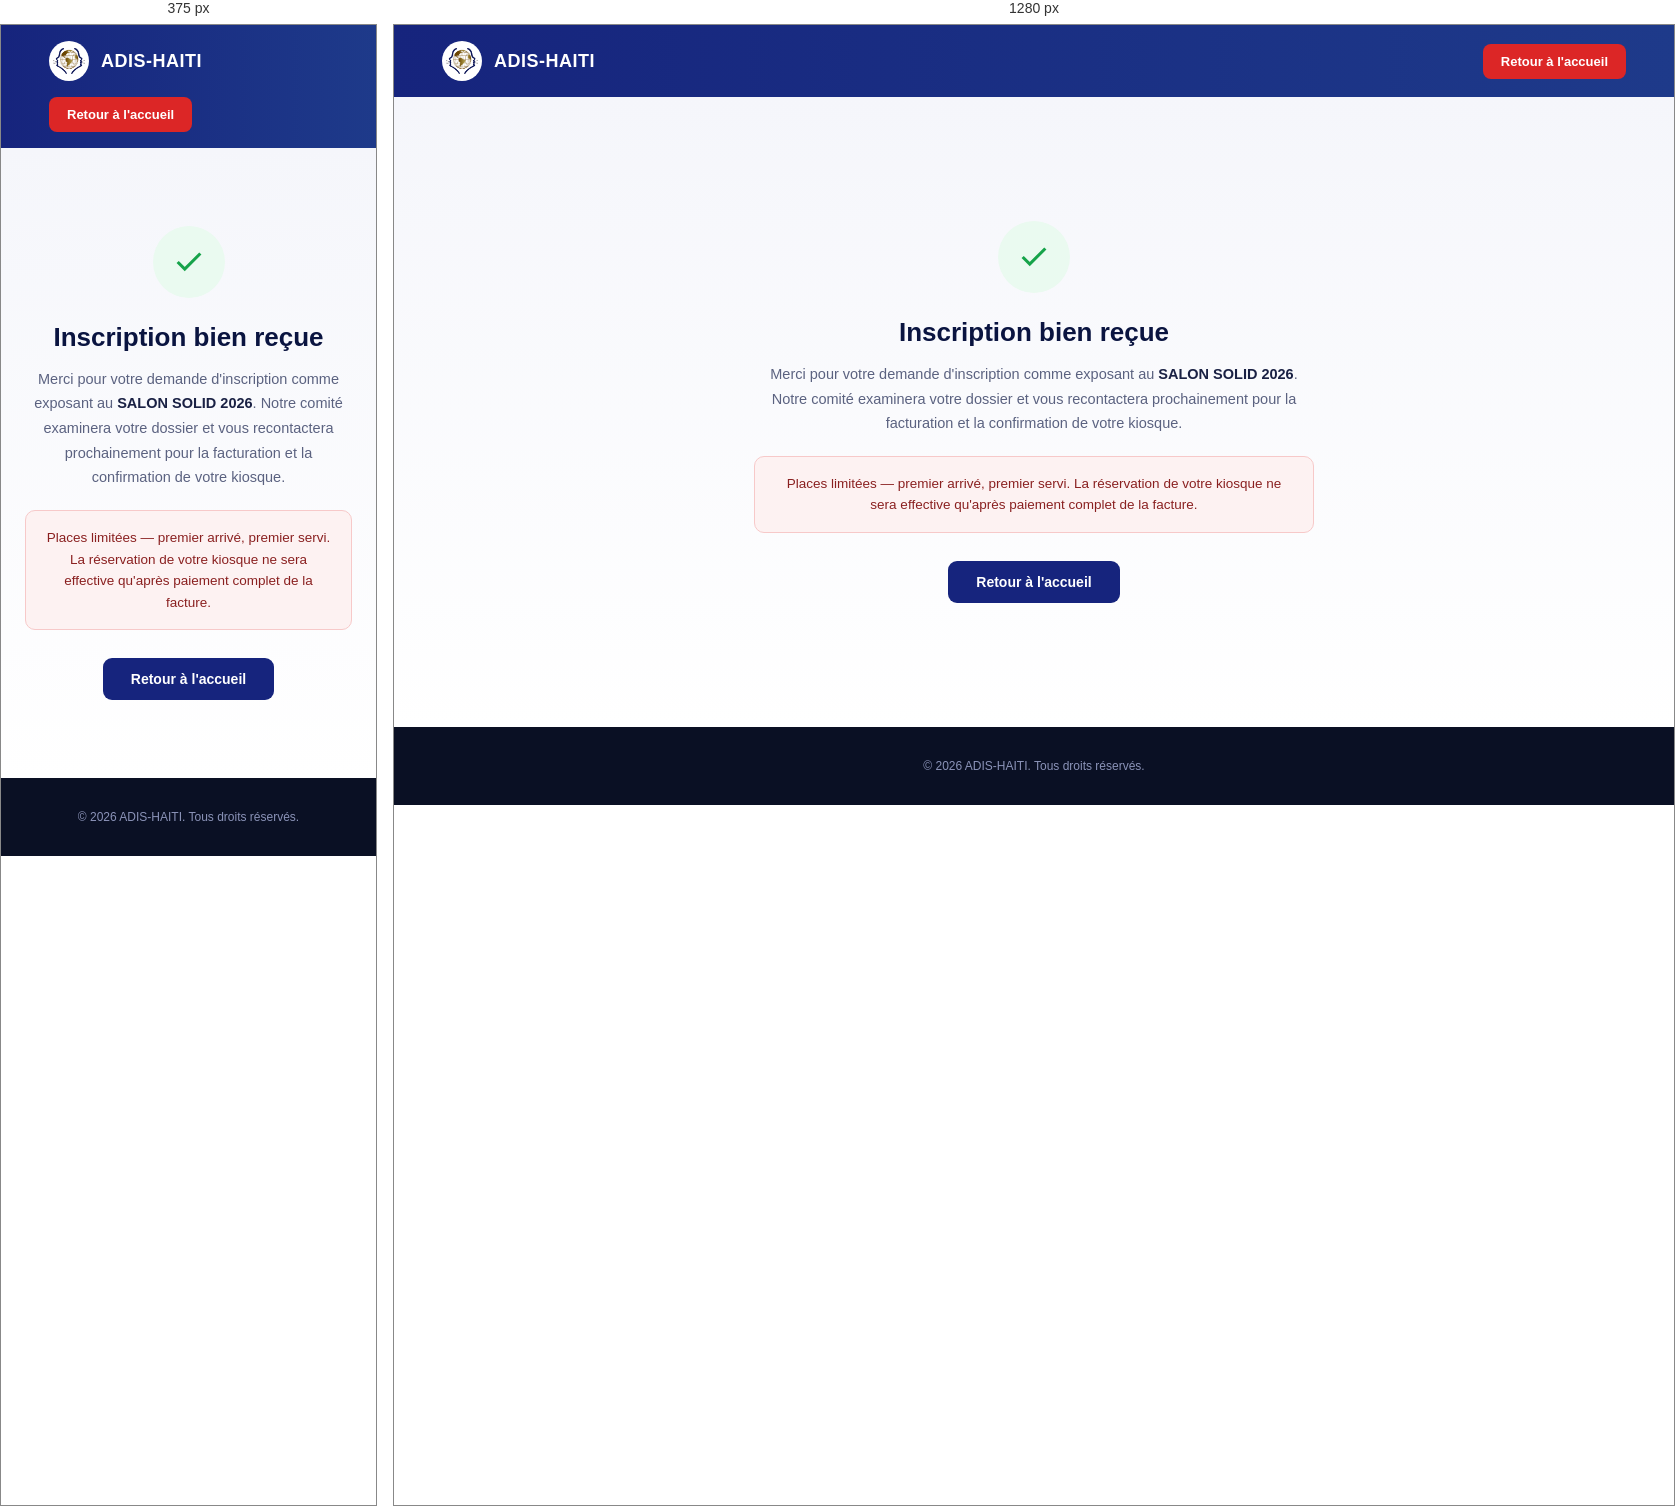
Rendered at 375 px and 1280 px, left to right.

<!-- file: merci-exposant.html -->
<!doctype html>
<html lang="fr">
<head>
<meta charset="utf-8">
<meta name="viewport" content="width=device-width, initial-scale=1">
<title>Inscription reçue — Salon SOLID 2026</title>
<link rel="icon" type="image/png" sizes="32x32" href="assets/img/favicon-32.png">
<link rel="icon" type="image/png" sizes="16x16" href="assets/img/favicon-16.png">
<link rel="apple-touch-icon" href="assets/img/salon-solid-icon-180.png">
<link rel="stylesheet" href="assets/style.css">
</head>
<body>

<header style="display:flex; align-items:center; justify-content:space-between; padding:16px 48px; background:linear-gradient(90deg, #16247d 0%, #1e3a8a 100%); box-shadow:0 2px 14px rgba(0,0,0,0.28); flex-wrap:wrap; gap:16px;">
  <div style="display:flex; align-items:center; gap:12px;">
    <div style="width:40px;height:40px;border-radius:50%;background:#fff;display:flex;align-items:center;justify-content:center;flex-shrink:0; padding:4px;">
      <img src="assets/img/adis-haiti-icon.png" alt="ADIS-HAÏTI" style="width:100%; height:100%; object-fit:contain;">
    </div>
    <span style="color:#fff; font-weight:800; font-size:18px; letter-spacing:0.5px;">ADIS-HAITI</span>
  </div>
  <a href="index.html" style="background:#dc2626; color:#fff; border:none; padding:10px 18px; border-radius:8px; font-size:13px; font-weight:700; white-space:nowrap;">Retour à l'accueil</a>
</header>

<div style="min-height:70vh; display:flex; align-items:center; justify-content:center; padding:60px 24px; background:linear-gradient(180deg, #f5f6fb 0%, #fff 100%);">
  <div style="max-width:560px; text-align:center;">
    <div style="width:72px; height:72px; border-radius:50%; background:#eafaf0; display:flex; align-items:center; justify-content:center; margin:0 auto 24px;">
      <svg width="34" height="34" viewBox="0 0 24 24" fill="none" stroke="#16a34a" stroke-width="2.2"><path d="M20 6L9 17l-5-5"></path></svg>
    </div>
    <h1 id="confirm-title" style="color:#0a1440; font-size:26px; font-weight:800; margin:0 0 14px;">Inscription bien reçue</h1>
    <p id="confirm-text" style="color:#5b6280; font-size:14.5px; line-height:1.7; margin:0 0 20px;">Merci pour votre demande d'inscription comme exposant au <strong style="color:#1a2144;">SALON SOLID 2026</strong>. Notre comité examinera votre dossier et vous recontactera prochainement pour la facturation et la confirmation de votre kiosque.</p>
    <div id="confirm-note" style="background:#fdf2f2; border:1px solid #f7c9c9; border-radius:10px; padding:16px 20px; color:#8a2020; font-size:13.5px; line-height:1.6; margin-bottom:28px;">
      Places limitées — premier arrivé, premier servi. La réservation de votre kiosque ne sera effective qu'après paiement complet de la facture.
    </div>
    <script>
      if (new URLSearchParams(window.location.search).get('attente') === '1') {
        document.getElementById('confirm-title').textContent = 'Inscription reçue — liste d\'attente';
        document.getElementById('confirm-text').innerHTML = 'Merci pour votre demande d\'inscription comme exposant au <strong style="color:#1a2144;">SALON SOLID 2026</strong>. Le secteur que vous avez sélectionné a déjà atteint son quota de 8 organisations exposantes : votre candidature a été placée en <strong>liste d\'attente</strong>. Notre comité vous recontactera si une place se libère.';
        var note = document.getElementById('confirm-note');
        note.style.background = '#fff8e6';
        note.style.borderColor = '#f5dfa3';
        note.style.color = '#8a6b00';
        note.textContent = 'Votre secteur est actuellement complet. Vous serez contacté(e) en priorité si une organisation se désiste.';
      }
    </script>
    <a href="index.html" style="display:inline-block; background:#16247d; color:#fff; padding:13px 28px; border-radius:9px; font-size:14px; font-weight:700;">Retour à l'accueil</a>
  </div>
</div>

<footer style="background:#0a1024; padding:32px 48px;">
  <div style="max-width:1200px; margin:0 auto; color:#8b93b8; font-size:12px; text-align:center;">© 2026 ADIS-HAITI. Tous droits réservés.</div>
</footer>

</body>
</html>


/* @media block from style.css */
@media (max-width:880px){
  .gallery-grid{grid-template-columns:1fr;}
}

/* @media block from style.css */
@media (max-width:880px){
  .nav-toggle-btn{display:flex;align-items:center;justify-content:center;}
  header.site-header-bar > nav,
  header.site-header-bar > .site-header-actions{
    display:none !important;
    width:100%;
    flex-direction:column !important;
    align-items:flex-start !important;
    gap:0 !important;
  }
  header.site-header-bar.is-open > nav,
  header.site-header-bar.is-open > .site-header-actions{
    display:flex !important;
  }
  header.site-header-bar > nav{padding-top:14px;}
  header.site-header-bar > nav a{display:block;width:100%;padding:12px 0;border-bottom:1px solid rgba(255,255,255,0.1) !important;}
  header.site-header-bar > .site-header-actions{
    flex-direction:row !important;
    flex-wrap:wrap;
    gap:14px !important;
    padding:16px 0 4px;
    margin-top:6px;
    border-top:1px solid rgba(255,255,255,0.14);
  }
}